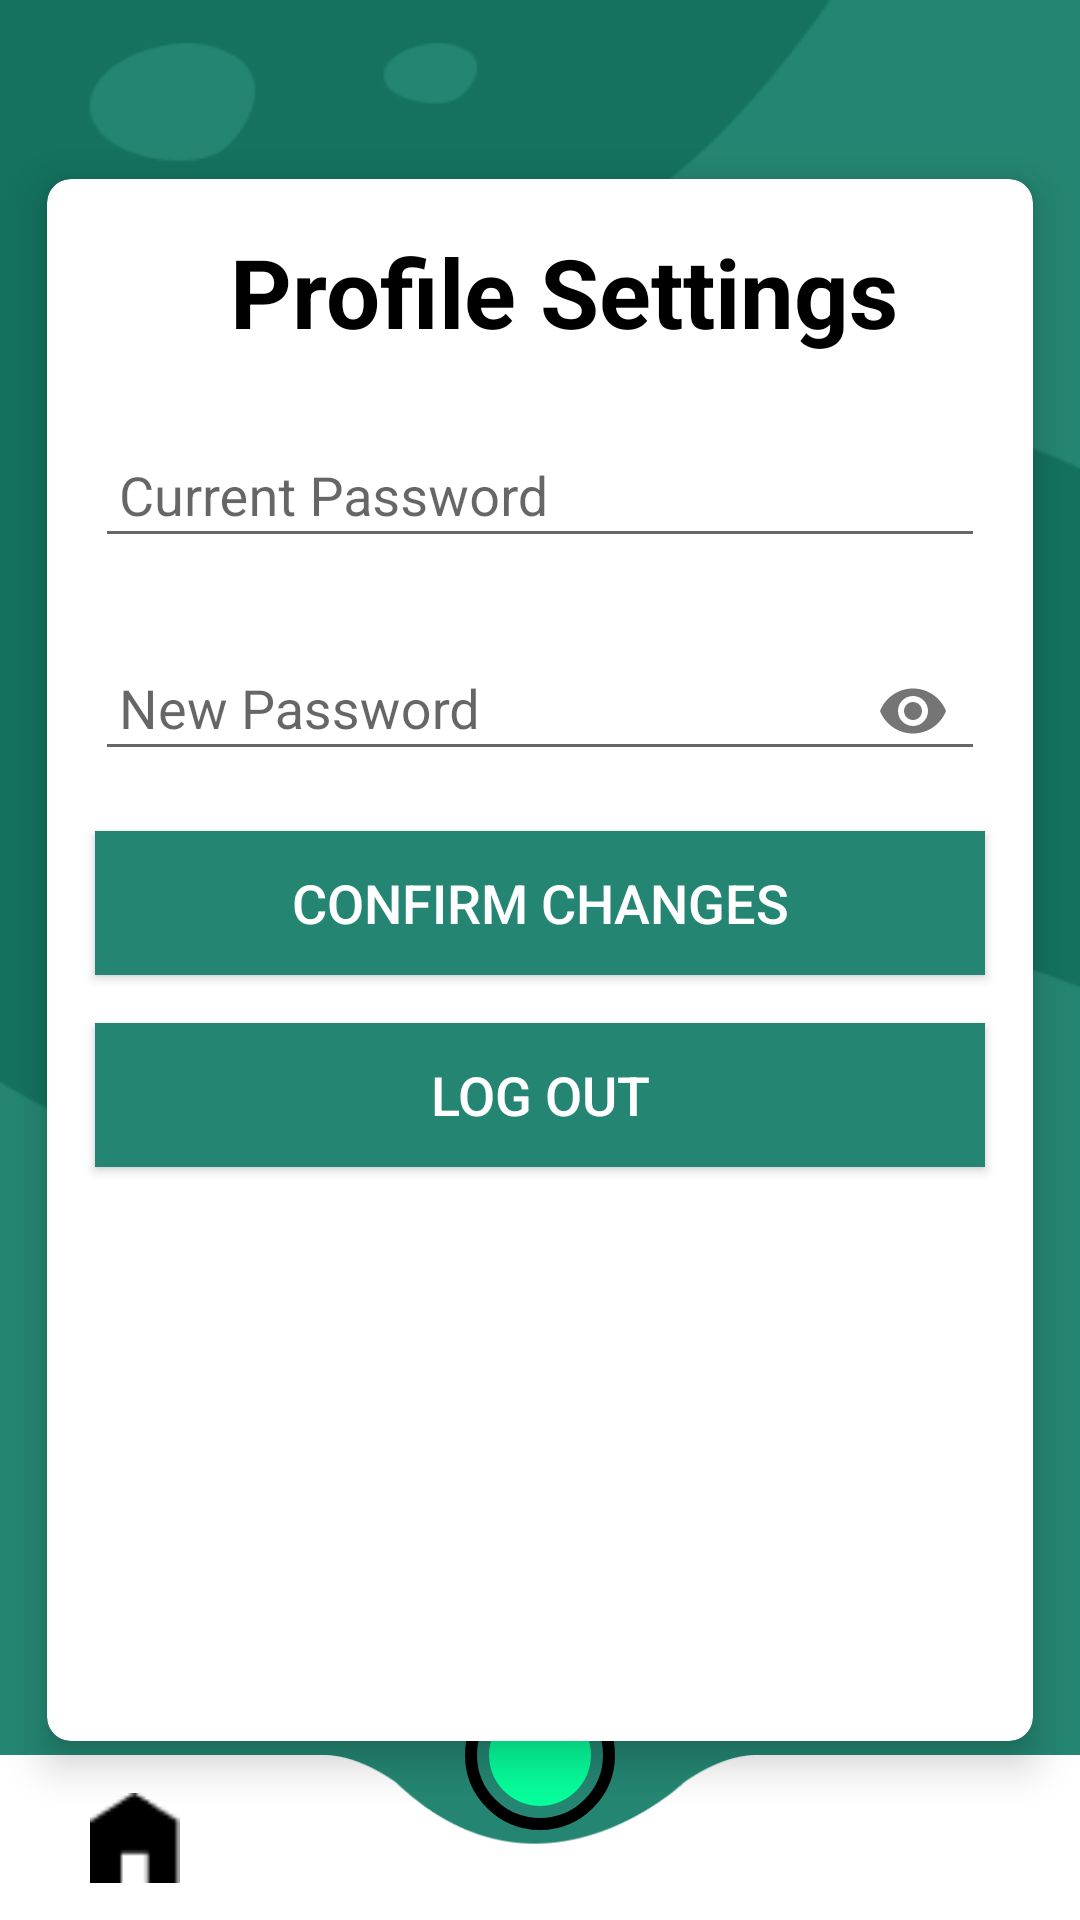

Write the Android layout XML for this screen, with the resource values it uses.
<!-- AndroidManifest.xml: application theme Theme.CottonLeaf -->
<!-- res/layout/activity_profile_page.xml -->
<?xml version="1.0" encoding="utf-8"?>
<androidx.constraintlayout.widget.ConstraintLayout xmlns:android="http://schemas.android.com/apk/res/android"
    xmlns:app="http://schemas.android.com/apk/res-auto"
    xmlns:tools="http://schemas.android.com/tools"
    android:layout_width="match_parent"
    android:layout_height="match_parent"
    android:background="@drawable/profilebackground"
    android:layoutDirection="locale"
    tools:context=".ProfilePage">


    <include layout="@layout/navbarmain" />


    <androidx.cardview.widget.CardView
        android:id="@+id/profileCardView"
        android:layout_width="350dp"
        android:layout_height="550dp"
        android:layout_marginStart="32dp"
        android:layout_marginTop="150dp"
        android:layout_marginEnd="32dp"
        android:layout_marginBottom="150dp"
        app:cardCornerRadius="8dp"
        app:cardElevation="8dp"
        app:cardUseCompatPadding="true"
        app:layout_constraintBottom_toBottomOf="parent"
        app:layout_constraintEnd_toEndOf="parent"
        app:layout_constraintStart_toStartOf="parent"
        app:layout_constraintTop_toTopOf="parent">

        <androidx.constraintlayout.widget.ConstraintLayout
            android:layout_width="match_parent"
            android:layout_height="match_parent">


            <TextView
                android:id="@+id/Title"
                android:layout_width="wrap_content"
                android:layout_height="wrap_content"
                android:text="@string/ProfileSettings"
                android:textColor="@android:color/black"
                android:textSize="32dp"
                android:textStyle="bold"
                android:layout_marginStart="16dp"
                android:layout_marginTop="16dp"
                app:layout_constraintStart_toStartOf="parent"
                app:layout_constraintEnd_toEndOf="parent"
                app:layout_constraintTop_toTopOf="parent"
                app:layout_constraintBottom_toTopOf="@id/emailTextInputLayout" />


            <com.google.android.material.textfield.TextInputLayout
                android:id="@+id/emailTextInputLayout"
                android:layout_width="0dp"
                android:layout_height="wrap_content"
                android:layout_marginStart="16dp"
                android:layout_marginTop="16dp"
                android:layout_marginEnd="16dp"
                android:hint="@string/CurrentPassword"
                app:layout_constraintEnd_toEndOf="parent"
                app:layout_constraintStart_toStartOf="parent"
                app:layout_constraintTop_toBottomOf="@+id/Title">

                <com.google.android.material.textfield.TextInputEditText
                    android:id="@+id/emailEditText"
                    android:layout_width="match_parent"
                    android:layout_height="wrap_content"
                    android:padding="8dp"
                    android:textColorHint="@color/grey"
                    android:inputType="textEmailAddress" />

            </com.google.android.material.textfield.TextInputLayout>


            <com.google.android.material.textfield.TextInputLayout
                android:id="@+id/passwordTextInputLayout"
                android:layout_width="0dp"
                android:layout_height="wrap_content"
                android:layout_marginStart="16dp"
                android:layout_marginTop="16dp"
                android:layout_marginEnd="16dp"
                android:hint="@string/EditPassword"
                app:endIconMode="password_toggle"
                app:layout_constraintEnd_toEndOf="parent"
                app:layout_constraintStart_toStartOf="parent"
                app:layout_constraintTop_toBottomOf="@+id/emailTextInputLayout">

                <com.google.android.material.textfield.TextInputEditText
                    android:id="@+id/passwordEditText"
                    android:layout_width="match_parent"
                    android:layout_height="wrap_content"
                    android:padding="8dp"
                    android:textColorHint="@color/grey"
                    android:inputType="textPassword" />

            </com.google.android.material.textfield.TextInputLayout>


            <Button
                android:id="@+id/ConfirmButton"
                android:layout_width="0dp"
                android:layout_height="wrap_content"
                android:background="@color/WelcomeGreen"
                android:text="@string/ConfirmChanges"
                android:textColor="@android:color/white"
                android:textSize="18sp"
                app:layout_constraintStart_toStartOf="@id/emailTextInputLayout"
                app:layout_constraintEnd_toEndOf="@id/emailTextInputLayout"
                app:layout_constraintTop_toBottomOf="@id/passwordTextInputLayout"
                android:layout_marginTop="16dp"/>


            <Button
                android:id="@+id/logoutButton"
                android:layout_width="0dp"
                android:layout_height="wrap_content"
                android:background="@color/WelcomeGreen"
                android:text="@string/Logout"
                android:textColor="@android:color/white"
                android:textSize="18sp"
                app:layout_constraintStart_toStartOf="@id/emailTextInputLayout"
                app:layout_constraintEnd_toEndOf="@id/emailTextInputLayout"
                app:layout_constraintTop_toBottomOf="@id/ConfirmButton"
                android:layout_marginTop="16dp"/>

        </androidx.constraintlayout.widget.ConstraintLayout>

    </androidx.cardview.widget.CardView>

</androidx.constraintlayout.widget.ConstraintLayout>
<!-- res/layout/navbarmain.xml (included above) -->
<?xml version="1.0" encoding="utf-8"?>
<androidx.constraintlayout.widget.ConstraintLayout xmlns:android="http://schemas.android.com/apk/res/android"
    xmlns:app="http://schemas.android.com/apk/res-auto"
    android:layout_width="match_parent"
    android:layout_height="match_parent"
    >

    <Button
        android:id="@+id/home"
        android:layout_width="30dp"
        android:layout_height="30dp"
        android:layout_gravity="center"
        android:layout_marginStart="30sp"
        android:background="@drawable/homeicon"
        android:contentDescription="string/HomeNav"
        android:padding="4dp"
        android:textColor="@color/black"
        app:layout_constraintBottom_toBottomOf="parent"
        app:layout_constraintStart_toStartOf="parent"
        app:layout_constraintTop_toTopOf="@id/NavBar" />

    <Button
        android:id="@+id/results"
        android:layout_width="40dp"
        android:layout_height="40dp"
        android:layout_gravity="center"
        android:layout_marginStart="100sp"
        android:background="@drawable/baseline_notes_24"
        android:contentDescription="string/ResultsNav"
        android:padding="4dp"
        android:textColor="@color/black"
        app:layout_constraintBottom_toBottomOf="parent"
        app:layout_constraintStart_toStartOf="parent"
        app:layout_constraintTop_toTopOf="@id/NavBar"
        />

    <Button
        android:id="@+id/settings"
        android:layout_width="40dp"
        android:layout_height="40dp"
        android:layout_gravity="center"
        android:layout_marginEnd="100sp"
        android:background="@drawable/settingsicon"
        android:contentDescription="string/SettingsNav"
        android:padding="4dp"
        android:textColor="@color/black"
        app:layout_constraintBottom_toBottomOf="parent"
        app:layout_constraintEnd_toEndOf="parent"
        app:layout_constraintTop_toTopOf="@id/NavBar"
        />

    <Button
        android:id="@+id/profile"
        android:layout_width="40dp"
        android:layout_height="40dp"
        android:layout_gravity="center"
        android:layout_marginEnd="30sp"
        android:background="@drawable/baseline_person_24"
        android:padding="4dp"
        android:textColor="@color/black"
        android:contentDescription="string/ProfileNav"
        app:layout_constraintBottom_toBottomOf="parent"
        app:layout_constraintEnd_toEndOf="parent"
        app:layout_constraintTop_toTopOf="@id/NavBar"
        />


    <Button
        android:id="@+id/takephoto"
        android:layout_width="50dp"
        android:layout_height="50dp"
        android:layout_gravity="center"
        android:background="@drawable/takephoto"
        android:padding="4dp"
        android:textColor="@color/black"
        app:layout_constraintBottom_toBottomOf="parent"
        app:layout_constraintStart_toStartOf="parent"
        app:layout_constraintEnd_toEndOf="parent"
        android:layout_marginBottom="30sp"
        />
    <View
        android:id="@+id/NavBar"
        android:layout_width="match_parent"
        android:layout_height="55sp"
        android:background="@drawable/navbar_rendered"
        android:backgroundTint="@color/white"
        app:layout_constraintBottom_toBottomOf="parent"
        app:layout_constraintEnd_toEndOf="parent"
        app:layout_constraintStart_toStartOf="parent"
        android:layoutDirection="locale" />

</androidx.constraintlayout.widget.ConstraintLayout>
<!-- resources referenced by this layout -->
<resources>
  <color name="WelcomeGreen">#248572</color>
  <color name="black">#FF000000</color>
  <color name="grey">#808080</color>
  <color name="white">#FFFFFFFF</color>
  <!-- drawable homeicon: png bitmap (drawable, 263 bytes) -->
  <!-- drawable navbar_rendered: png bitmap (drawable, 2705 bytes) -->
  <!-- drawable profilebackground: png bitmap (drawable, 9316 bytes) -->
  <!-- drawable takephoto (drawable) -->
  <?xml version="1.0" encoding="utf-8"?>
  <layer-list xmlns:android="http://schemas.android.com/apk/res/android">
  
  
      <item>
          <shape android:shape="oval">
              <solid android:color="@android:color/transparent" />
              <stroke
                  android:width="4dp"
                  android:color="@color/black"
                  />
          </shape>
      </item>
  
  
      <item android:top="8dp" android:left="8dp" android:right="8dp" android:bottom="8dp">
          <shape android:shape="oval">
              <solid android:color="@color/green"></solid>
          </shape>
      </item>
  
  </layer-list>
  <string name="ConfirmChanges">CONFIRM CHANGES</string>
  <string name="CurrentPassword">Current Password</string>
  <string name="EditPassword">New Password</string>
  <string name="Logout">LOG OUT</string>
  <string name="ProfileSettings">Profile Settings</string>
  <style name="Theme.CottonLeaf" parent="Base.Theme.CottonLeaf" />
  <color name="green">#06FE9B</color>
  <style name="Base.Theme.CottonLeaf" parent="Theme.AppCompat.Light.NoActionBar">
          
          
  
          <item name="android:statusBarColor">@color/SecondaryColour</item>
      </style>
  <color name="SecondaryColour">#46684C</color>
</resources>
